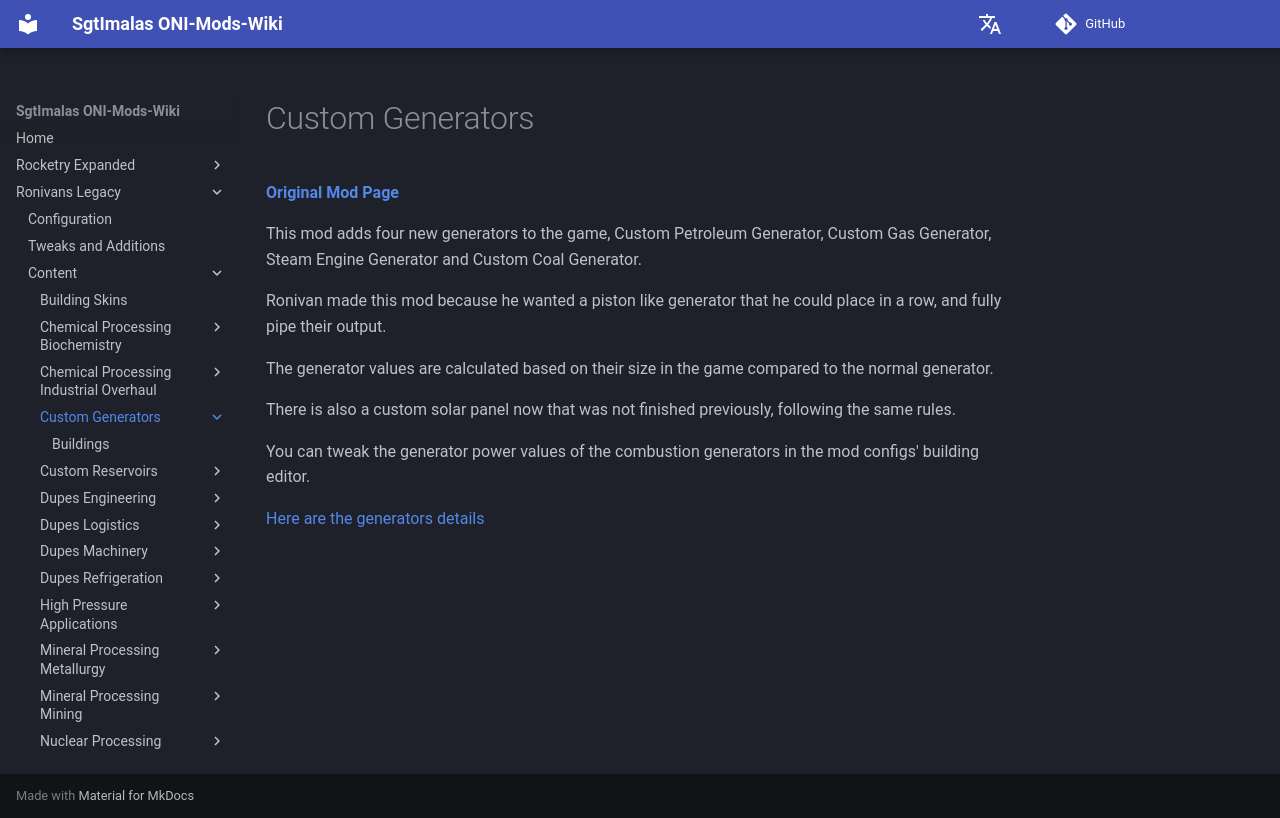

repository: Sgt-Imalas/Wiki · page: Ronivans Legacy/Content/Custom Generators/index.html · generator: mkdocs

# Custom Generators

[**Original Mod Page**](https://steamcommunity.com/sharedfiles/filedetails/?id=2562813586)

This mod adds four new generators to the game, Custom Petroleum Generator, Custom Gas Generator, Steam Engine Generator and Custom Coal Generator.

Ronivan made this mod because he wanted a piston like generator that he could place in a row, and fully pipe their output.

The generator values are calculated based on their size in the game compared to the normal generator.

There is also a custom solar panel now that was not finished previously, following the same rules.

You can tweak the generator power values of the combustion generators in the mod configs' building editor.

[Here are the generators details](./Buildings)
